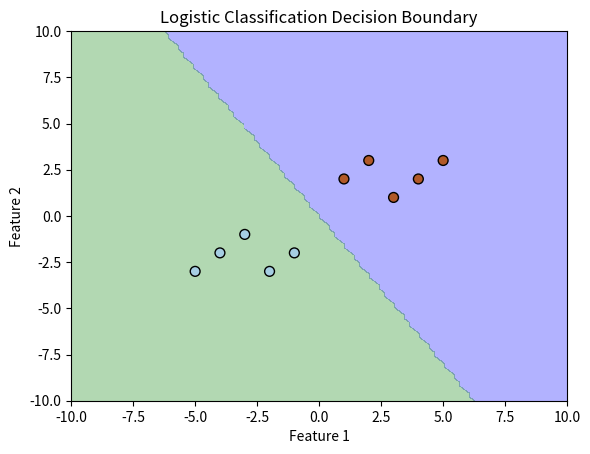

Write the Python code that produced this figure.
# Logistic Classification is a supervised learning algorithm 
# used for binary classification (i.e., classifying data into two categories, such as spam vs. not spam, or yes vs. no). 
# Unlike linear regression, which predicts continuous values, logistic regression predicts probabilities.

"""
Should We Call It "Logistic Classification" Instead?
Yes! Logistic Regression is only used for classification
Calling it "Logistic Classification" would make more sense.
But the term "Logistic Regression" is widely used.
So, even though it's technically a classification algorithm, "Logistic Regression" remains the standard name.'
"""

import math
import random
import numpy as np
import matplotlib.pyplot as plt

class LogisticClassificationSoftmax:
    def __init__(self, learning_rate=0.01, epochs=1000):
        self.learning_rate = learning_rate
        self.epochs = epochs
        self.weights = None
        self.biases = 0

    def reset(self, weights, biases):
        self.weights = weights
        self.biases = biases


    def log(self):
        if self.weights:
            for wgts in self.weights:
                print("weights = " + ", ".join([f"{weight:.2f}" for weight in wgts]))

        for bias in self.biases:
            print(f"biases = {bias:.2f}")

        

        
    def activate(self, inputs):
        return self.softmax(inputs)
    
    def derivative(self, softmax_output):
        """Compute Softmax Jacobian Matrix"""
        jacobian = [[0.0 for _ in range(len(softmax_output))] for _ in range(len(softmax_output))]
        for i in range(len(softmax_output)):
            for j in range(len(softmax_output)):
                if i == j:
                    jacobian[i][j] = softmax_output[i] * (1 - softmax_output[i])  # Diagonal terms
                else:
                    jacobian[i][j] = -softmax_output[i] * softmax_output[j]  # Off-diagonal terms
        return jacobian


    def softmax(self, inputs):
        exp_values = [math.exp(x) for x in inputs]
        sum_exp_values = sum(exp_values)
        return [exp_val / sum_exp_values for exp_val in exp_values]



    # Cross-entropy loss function (for both softmax and sigmoid cases)
    def cross_entropy_loss(self, predictions, target_class):
        return -math.log(predictions[target_class])

    # Compute gradients for updating weights
    def compute_gradients(self, input_vector, target_class):
        # Compute weighted sums
        z = [sum(self.weights[class_idx][i] * input_vector[i] for i in range(len(input_vector))) + self.biases[class_idx] for class_idx in range(len(weights))]

        # Apply the chosen activation function
        probabilities = self.activate(z)

        # Compute Softmax Derivative (Jacobian Matrix)
        gradient = self.derivative(probabilities)

        num_classes = len(self.weights)

        # Compute gradient updates for weights and biases
        loss = 0
        for class_idx in range(num_classes):
            # Compute target one-hot vector inside the loop
            target_one_hot = (1 if class_idx == target_class else 0)

            # Compute error for this class
            error = probabilities[class_idx] - target_one_hot

            # Update weights
            for i in range(len(input_vector)):
                self.weights[class_idx][i] -= self.learning_rate * error * gradient[class_idx][i] * input_vector[i]  

            # Update bias
            self.biases[class_idx] -= self.learning_rate * error * gradient[class_idx][i]

            loss += self.cross_entropy_loss(probabilities, target_class)

        return loss

    # Training function
    def train(self, training_data):
        for epoch in range(self.epochs):
            
            total_loss = 0
            for input_vector, target_class in training_data:
                loss = self.compute_gradients(input_vector, target_class)
                total_loss += loss

            if epoch % 10 == 0:
                print(f"Epoch {epoch}: Loss = {total_loss / len(training_data):.4f}")

    # Prediction function
    def predict(self, input_vector):
        z = [sum(self.weights[class_idx][i] * input_vector[i] for i in range(len(input_vector))) + self.biases[class_idx] for class_idx in range(len(self.weights))]

        probabilities = self.activate(z)  # Use general activation function

        predicted_class = probabilities.index(max(probabilities))  # Choose the class with highest probability
        return predicted_class, probabilities

# Initialize weights and biases
weights = [
    [0.8, 0.5],
    [-0.8, -0.5],
]
biases = [0.0, 0.0]

# Example training dataset: [(input_vector, correct_class)]
training_data = [
    ([ 1,  2], 1),
    ([ 2,  3], 1),
    ([ 3,  1], 1),
    ([ 4,  2], 1),
    ([ 5,  3], 1),
    
    ([-1, -2], 0),
    ([-2, -3], 0),
    ([-3, -1], 0),
    ([-4, -2], 0),
    ([-5, -3], 0)
]


log_reg = LogisticClassificationSoftmax(learning_rate=0.01, epochs=1000)
log_reg.reset(weights,biases)

log_reg.log()
log_reg.train(training_data)
log_reg.log()


test_data = [
    ([ 3,  2]),   # Should predict 1
    ([ 0,  0]),   # This is a boundary point (uncertain case)
    ([ 1, -1]),   # Should predict 1
    ([-3, -2]),   # Should predict 0
    ([ 5,  5]),   # Should predict 1
    ([-5, -4])    # Should predict 0
]

for input_vector in test_data:
    predicted_class, probabilities = log_reg.predict(input_vector)
    print(f"Predicted Class: {predicted_class}, Probabilities: {probabilities}")

# Plotting the decision boundary
def plot_decision_boundary(log_reg, training_data, x_range=(-10, 10), y_range=(-10, 10)):
    # Create a meshgrid for plotting decision boundary
    xx, yy = np.meshgrid(np.linspace(x_range[0], x_range[1], 100), np.linspace(y_range[0], y_range[1], 100))
    Z = np.zeros(xx.shape)
    
    for i in range(xx.shape[0]):
        for j in range(yy.shape[1]):
            point = [xx[i, j], yy[i, j]]
            predicted_class, _ = log_reg.predict(point)  # Only store predicted class index
            Z[i, j] = predicted_class  # Store the class index (not a list)


    # Plotting the data points and decision boundary
    plt.contourf(xx, yy, Z, levels=[0, 0.5, 1], alpha=0.3, colors=['b', 'g'])

    # Extracting the first two features (ignoring the others for simplicity)
    X = np.array([np.array([x[0][0], x[0][1]]) for x in training_data])
    y = np.array([x[1] for x in training_data])
    plt.scatter(X[:, 0], X[:, 1], c=y, s=50, edgecolor='k', cmap=plt.cm.Paired)

    plt.xlabel('Feature 1')
    plt.ylabel('Feature 2')
    plt.title('Logistic Classification Decision Boundary')
    plt.show()

# Plot the decision boundary
plot_decision_boundary(log_reg, training_data)